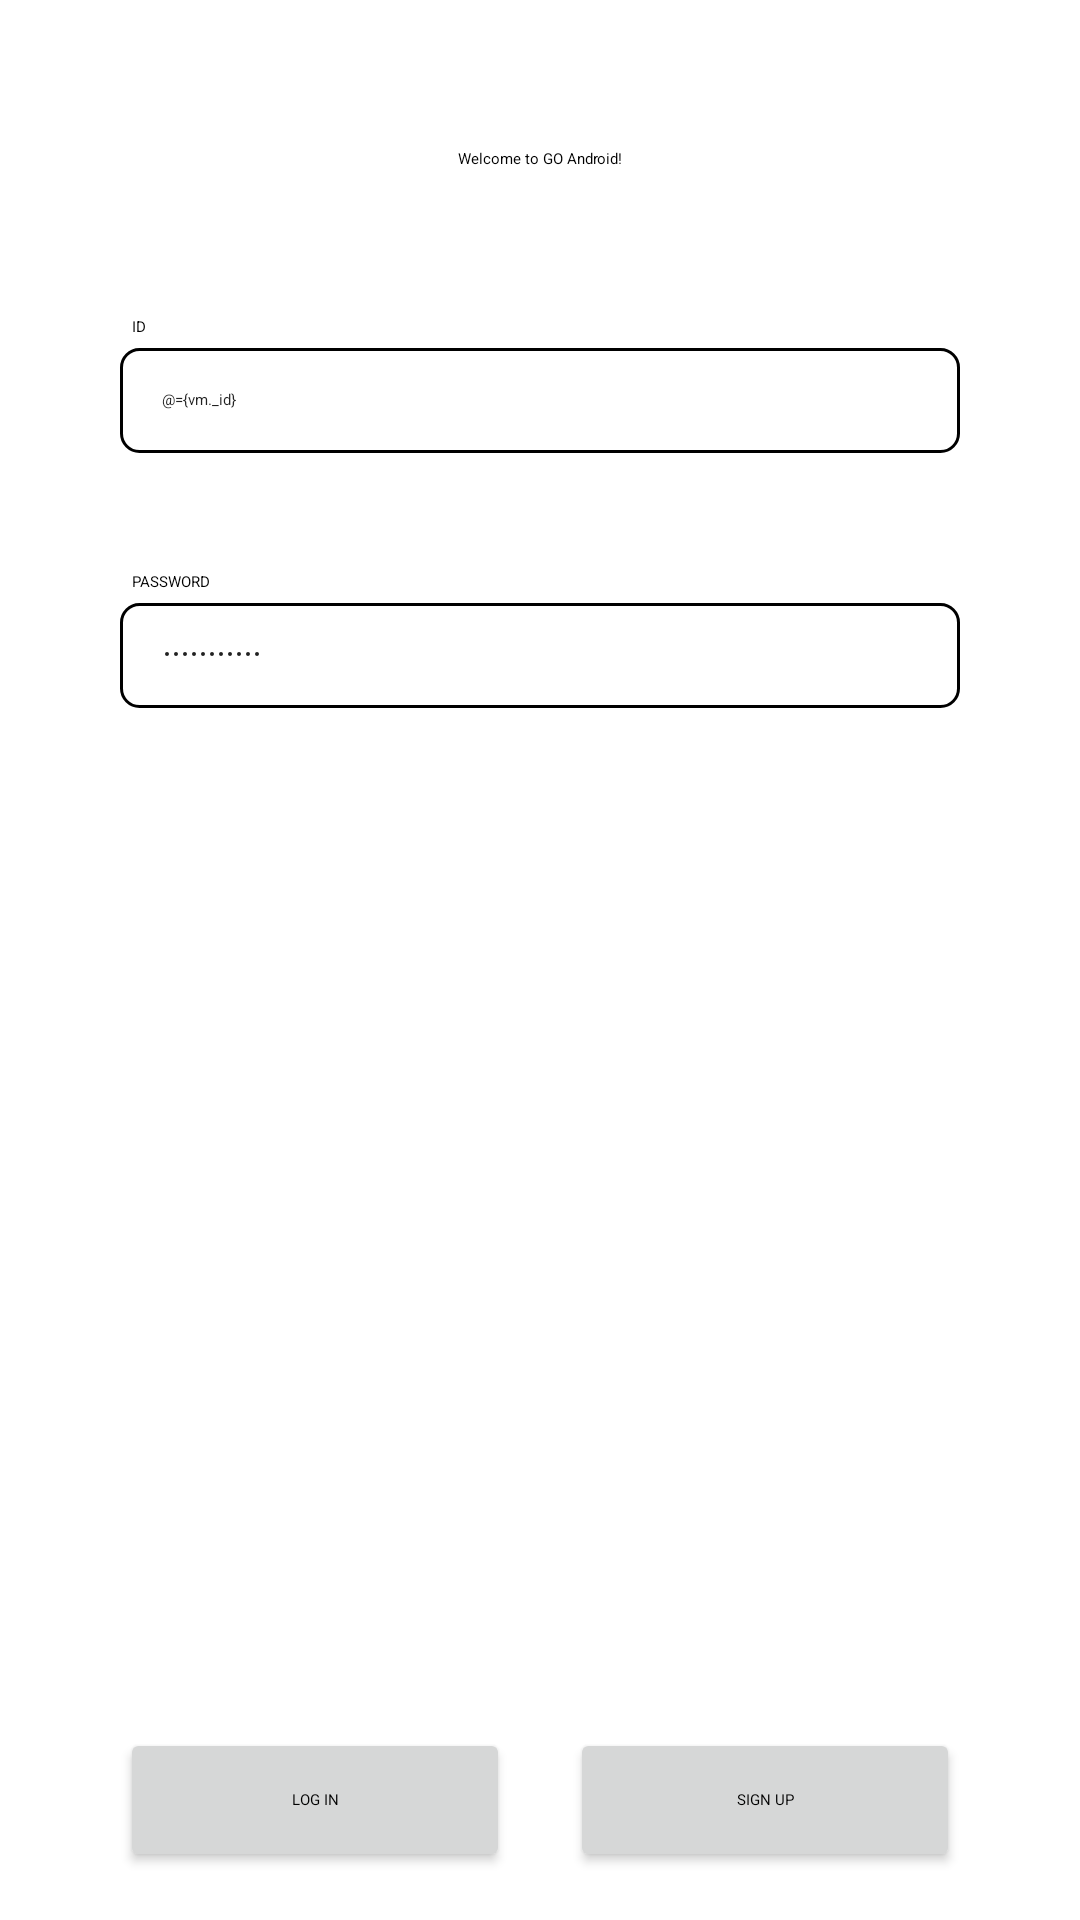

Here is an Android app screen rendered from its layout file. Give the layout XML and the strings, colors and styles it references.
<!-- AndroidManifest.xml: application theme Theme.GOSOPTAndroid -->
<!-- res/layout/activity_login.xml -->
<?xml version="1.0" encoding="utf-8"?>
<layout xmlns:android="http://schemas.android.com/apk/res/android"
    xmlns:app="http://schemas.android.com/apk/res-auto"
    xmlns:tools="http://schemas.android.com/tools"
    tools:context=".presentation.login.LoginActivity">

    <data>

        <variable
            name="vm"
            type="org.android.go.sopt.presentation.login.LoginViewModel" />
    </data>

    <androidx.constraintlayout.widget.ConstraintLayout
        android:id="@+id/layout_login"
        android:layout_width="match_parent"
        android:layout_height="match_parent">

        <TextView
            android:id="@+id/tv_login_welcome_msg"
            android:layout_width="wrap_content"
            android:layout_height="wrap_content"
            android:layout_marginTop="50dp"
            android:text="@string/login_welcome_msg"
            android:textAppearance="?textAppearanceDisplayMedium"
            android:textColor="?colorOnBackground"
            app:layout_constraintEnd_toEndOf="parent"
            app:layout_constraintStart_toStartOf="parent"
            app:layout_constraintTop_toTopOf="parent" />

        <TextView
            android:id="@+id/tv_login_id_label"
            android:layout_width="wrap_content"
            android:layout_height="wrap_content"
            android:layout_marginStart="44dp"
            android:layout_marginTop="50dp"
            android:text="@string/login_id_label"
            android:textAppearance="?textAppearanceHeadlineSmall"
            android:textColor="?colorOnBackground"
            app:layout_constraintStart_toStartOf="parent"
            app:layout_constraintTop_toBottomOf="@id/tv_login_welcome_msg" />

        <EditText
            android:id="@+id/et_login_id"
            android:layout_width="0dp"
            android:layout_height="wrap_content"
            android:layout_marginHorizontal="40dp"
            android:layout_marginTop="4dp"
            android:background="@drawable/shape_gray400_line_6_rect"
            android:hint="@string/login_id_hint"
            android:imeOptions="actionNext"
            android:inputType="text"
            android:padding="14dp"
            android:text="@={vm._id}"
            android:textAppearance="?textAppearanceBodyLarge"
            app:layout_constraintEnd_toEndOf="parent"
            app:layout_constraintStart_toStartOf="parent"
            app:layout_constraintTop_toBottomOf="@id/tv_login_id_label" />

        <TextView
            android:id="@+id/tv_login_pwd_label"
            android:layout_width="wrap_content"
            android:layout_height="wrap_content"
            android:layout_marginStart="44dp"
            android:layout_marginTop="40dp"
            android:text="@string/login_pwd_label"
            android:textAppearance="?textAppearanceHeadlineSmall"
            android:textColor="?colorOnBackground"
            app:layout_constraintStart_toStartOf="parent"
            app:layout_constraintTop_toBottomOf="@id/et_login_id" />

        <EditText
            android:id="@+id/et_login_pwd"
            android:layout_width="0dp"
            android:layout_height="wrap_content"
            android:layout_marginHorizontal="40dp"
            android:layout_marginTop="4dp"
            android:background="@drawable/shape_gray400_line_6_rect"
            android:hint="@string/login_pwd_hint"
            android:imeOptions="actionDone"
            android:inputType="textPassword"
            android:padding="14dp"
            android:text="@={vm._pwd}"
            android:textAppearance="?textAppearanceBodyLarge"
            app:layout_constraintEnd_toEndOf="parent"
            app:layout_constraintStart_toStartOf="parent"
            app:layout_constraintTop_toBottomOf="@id/tv_login_pwd_label" />

        <Button
            android:id="@+id/btn_login_login"
            android:layout_width="0dp"
            android:layout_height="wrap_content"
            android:onClick="@{()->vm.login()}"
            android:paddingVertical="16dp"
            android:text="@string/login_login_btn"
            android:textAppearance="?textAppearanceHeadlineSmall" />

        <Button
            android:id="@+id/btn_login_signup"
            android:layout_width="0dp"
            android:layout_height="wrap_content"
            android:paddingVertical="16dp"
            android:text="@string/login_signup_btn"
            android:textAppearance="?textAppearanceHeadlineSmall" />

        <androidx.constraintlayout.helper.widget.Flow
            android:id="@+id/flow_login_sign_buttons"
            android:layout_width="0dp"
            android:layout_height="wrap_content"
            android:layout_marginHorizontal="40dp"
            android:layout_marginBottom="16dp"
            android:orientation="horizontal"
            app:constraint_referenced_ids="btn_login_login,btn_login_signup"
            app:flow_horizontalGap="20dp"
            app:layout_constraintBottom_toBottomOf="parent"
            app:layout_constraintEnd_toEndOf="parent"
            app:layout_constraintHorizontal_chainStyle="spread"
            app:layout_constraintStart_toStartOf="parent" />
    </androidx.constraintlayout.widget.ConstraintLayout>
</layout>
<!-- resources referenced by this layout -->
<resources>
  <!-- drawable shape_gray400_line_6_rect (drawable) -->
  <?xml version="1.0" encoding="utf-8"?>
  <shape xmlns:android="http://schemas.android.com/apk/res/android"
      android:shape="rectangle">
      <corners android:radius="6dp" />
      <stroke
          android:width="1dp"
          android:color="@color/gray_400" />
  </shape>
  <string name="login_id_hint">아이디를 입력하세요. (6~10자)</string>
  <string name="login_id_label">ID</string>
  <string name="login_login_btn">LOG IN</string>
  <string name="login_pwd_hint">비밀번호를 입력하세요. (8~12자)</string>
  <string name="login_pwd_label">PASSWORD</string>
  <string name="login_signup_btn">SIGN UP</string>
  <string name="login_welcome_msg">Welcome to GO Android!</string>
  <style name="Theme.GOSOPTAndroid" parent="Theme.MaterialComponents.DayNight.DarkActionBar">
          
          <item name="colorPrimary">@color/coral_600</item>
          <item name="colorPrimaryVariant">@color/coral_500</item>
          <item name="colorOnPrimary">@color/white</item>
          
          <item name="colorSecondary">@color/teal_200</item>
          <item name="colorSecondaryVariant">@color/teal_700</item>
          <item name="colorOnSecondary">@color/black</item>
          
          <item name="android:statusBarColor">?attr/colorPrimaryVariant</item>
          
          <item name="android:includeFontPadding">false</item>
          
          <item name="windowActionBar">false</item>
          <item name="windowNoTitle">true</item>
      </style>
  <color name="coral_600">#FFFE6C4A</color>
  <color name="coral_500">#FFFF8265</color>
  <color name="white">#FFFFFFFF</color>
  <color name="teal_200">#FF03DAC5</color>
  <color name="teal_700">#FF018786</color>
  <color name="black">#FF000000</color>
</resources>
